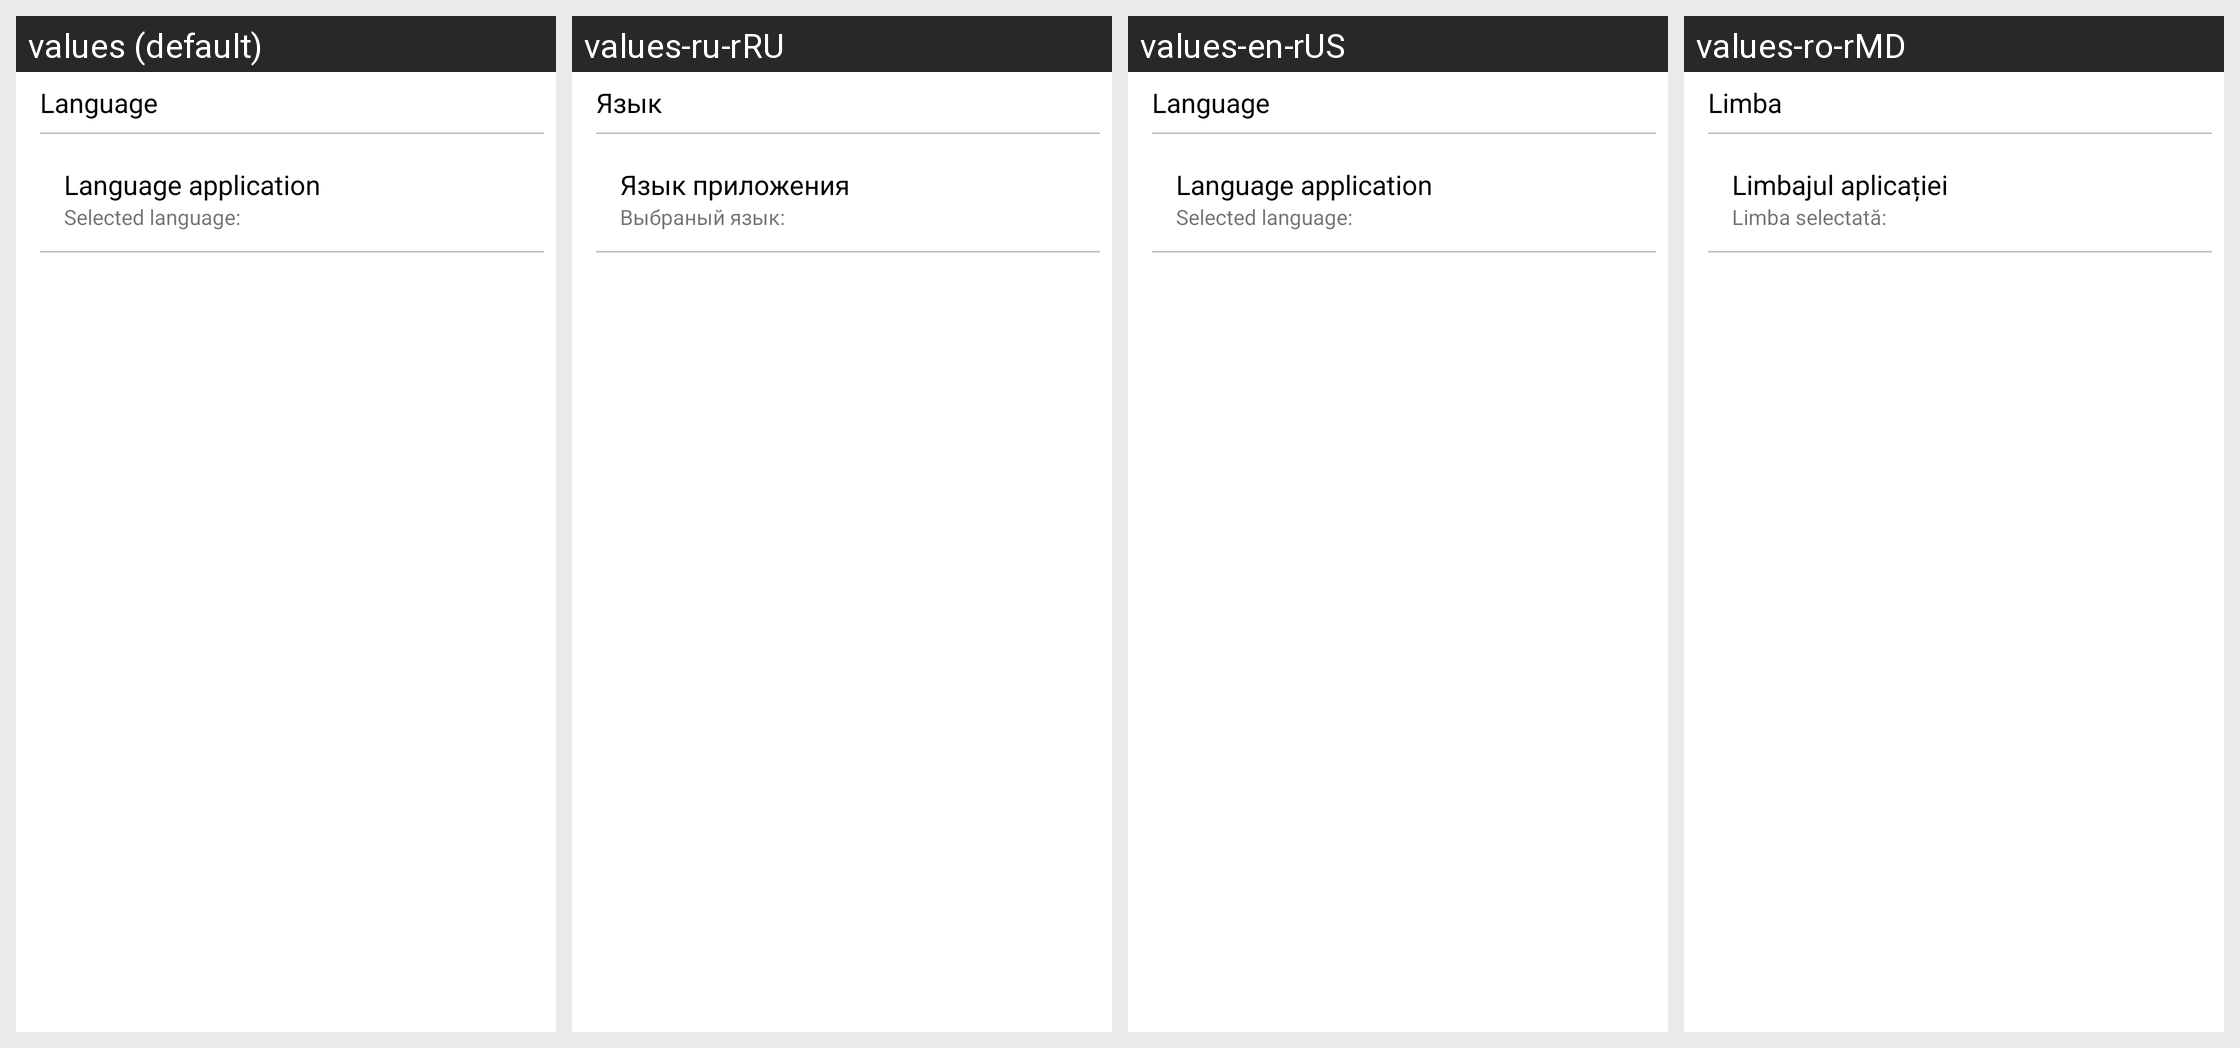

Translations of the strings shown on this Android screen, per locale in the grid:
Android screen res/layout/fragment_language.xml rendered under 4 locales, left to right: values (default), values-ru-rRU, values-en-rUS, values-ro-rMD. Device: Nexus 5 (rendered at 1080×1920; each locale shown at half size, 540×960, under a caption strip naming it); theme Theme.EAgent.
Strings drawn on this screen, with the default value and each locale's value (text and hints the layout hard-codes, and strings that could not be matched under every locale, appear in the picture but are not listed):

language_application_item_settings
  values: Language application
  values-ru-rRU: Язык приложения
  values-en-rUS: Language application
  values-ro-rMD: Limbajul aplicației

selected_language_info
  values: Selected language:
  values-ru-rRU: Выбраный язык: 
  values-en-rUS: Selected language:
  values-ro-rMD: Limba selectată:

language_title_settings
  values: Language
  values-ru-rRU: Язык
  values-en-rUS: Language
  values-ro-rMD: Limba
